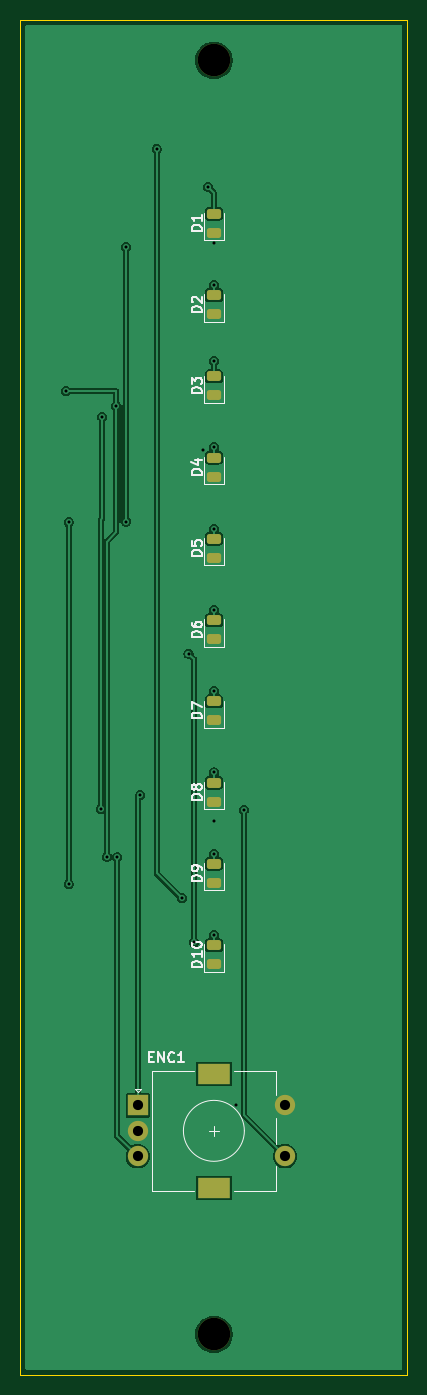
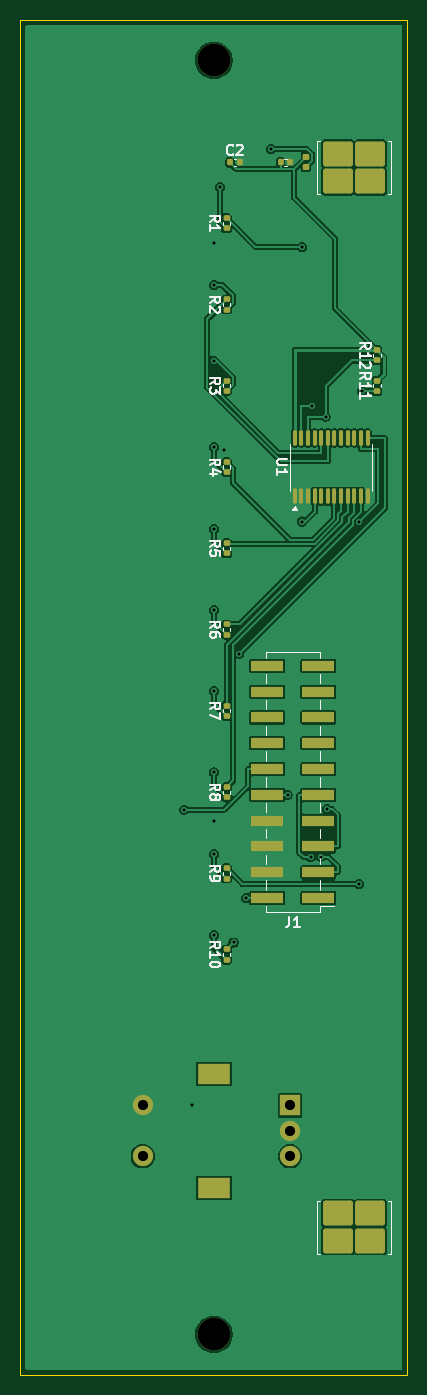
Circuit board: 10 layer files. Board 38.1 x 133.3 mm.
- bottom_copper: panel_satellite-B_Cu.gbr (114543 bytes)
- bottom_mask: panel_satellite-B_Mask.gbr (4497 bytes)
- paste: panel_satellite-B_Paste.gbr (4084 bytes)
- bottom_silk: panel_satellite-B_Silkscreen.gbr (22729 bytes)
- outline: panel_satellite-Edge_Cuts.gbr (698 bytes)
- top_copper: panel_satellite-F_Cu.gbr (59490 bytes)
- top_mask: panel_satellite-F_Mask.gbr (2234 bytes)
- paste: panel_satellite-F_Paste.gbr (1806 bytes)
- top_silk: panel_satellite-F_Silkscreen.gbr (18266 bytes)
- drill: panel_satellite.drl (1225 bytes)

=== bottom_copper: panel_satellite-B_Cu.gbr (114543 bytes, source omitted) ===
=== bottom_mask: panel_satellite-B_Mask.gbr ===
%TF.GenerationSoftware,KiCad,Pcbnew,10.0.5*%
%TF.CreationDate,2026-11-02T13:43:18-05:00*%
%TF.ProjectId,panel_satellite,70616e65-6c5f-4736-9174-656c6c697465,rev?*%
%TF.SameCoordinates,Original*%
%TF.FileFunction,Soldermask,Bot*%
%TF.FilePolarity,Negative*%
%FSLAX46Y46*%
G04 Gerber Fmt 4.6, Leading zero omitted, Abs format (unit mm)*
G04 Created by KiCad (PCBNEW 10.0.5) date 2026-11-02 13:43:18*
%MOMM*%
%LPD*%
G01*
G04 APERTURE LIST*
G04 Aperture macros list*
%AMRoundRect*
0 Rectangle with rounded corners*
0 $1 Rounding radius*
0 $2 $3 $4 $5 $6 $7 $8 $9 X,Y pos of 4 corners*
0 Add a 4 corners polygon primitive as box body*
4,1,4,$2,$3,$4,$5,$6,$7,$8,$9,$2,$3,0*
0 Add four circle primitives for the rounded corners*
1,1,$1+$1,$2,$3*
1,1,$1+$1,$4,$5*
1,1,$1+$1,$6,$7*
1,1,$1+$1,$8,$9*
0 Add four rect primitives between the rounded corners*
20,1,$1+$1,$2,$3,$4,$5,0*
20,1,$1+$1,$4,$5,$6,$7,0*
20,1,$1+$1,$6,$7,$8,$9,0*
20,1,$1+$1,$8,$9,$2,$3,0*%
G04 Aperture macros list end*
%ADD10C,3.200000*%
%ADD11R,2.000000X2.000000*%
%ADD12C,2.000000*%
%ADD13R,3.200000X2.000000*%
%ADD14RoundRect,0.135000X0.185000X-0.135000X0.185000X0.135000X-0.185000X0.135000X-0.185000X-0.135000X0*%
%ADD15RoundRect,0.250000X-1.225000X-0.975000X1.225000X-0.975000X1.225000X0.975000X-1.225000X0.975000X0*%
%ADD16R,3.150000X1.000000*%
%ADD17RoundRect,0.140000X0.140000X0.170000X-0.140000X0.170000X-0.140000X-0.170000X0.140000X-0.170000X0*%
%ADD18RoundRect,0.147500X0.172500X-0.147500X0.172500X0.147500X-0.172500X0.147500X-0.172500X-0.147500X0*%
%ADD19RoundRect,0.100000X0.100000X-0.637500X0.100000X0.637500X-0.100000X0.637500X-0.100000X-0.637500X0*%
G04 APERTURE END LIST*
D10*
%TO.C,MH1*%
X119050000Y-103960000D03*
%TD*%
%TO.C,MH2*%
X119050000Y-229390000D03*
%TD*%
D11*
%TO.C,ENC1*%
X111550000Y-206850000D03*
D12*
X111550000Y-211850000D03*
X111550000Y-209350000D03*
D13*
X119050000Y-203750000D03*
X119050000Y-214950000D03*
D12*
X126050000Y-211850000D03*
X126050000Y-206850000D03*
%TD*%
D14*
%TO.C,R3*%
X117800000Y-136510000D03*
X117800000Y-135490000D03*
%TD*%
D15*
%TO.C,BR1*%
X103640000Y-113175000D03*
X103640000Y-115875000D03*
X106840000Y-113175000D03*
X106840000Y-115875000D03*
%TD*%
D14*
%TO.C,R10*%
X117800000Y-192510000D03*
X117800000Y-191490000D03*
%TD*%
%TO.C,R12*%
X103000000Y-133510000D03*
X103000000Y-132490000D03*
%TD*%
%TO.C,R2*%
X117800000Y-128510000D03*
X117800000Y-127490000D03*
%TD*%
D16*
%TO.C,J1*%
X108755000Y-186430000D03*
X113805000Y-186430000D03*
X108755000Y-183890000D03*
X113805000Y-183890000D03*
X108755000Y-181350000D03*
X113805000Y-181350000D03*
X108755000Y-178810000D03*
X113805000Y-178810000D03*
X108755000Y-176270000D03*
X113805000Y-176270000D03*
X108755000Y-173730000D03*
X113805000Y-173730000D03*
X108755000Y-171190000D03*
X113805000Y-171190000D03*
X108755000Y-168650000D03*
X113805000Y-168650000D03*
X108755000Y-166110000D03*
X113805000Y-166110000D03*
X108755000Y-163570000D03*
X113805000Y-163570000D03*
%TD*%
D17*
%TO.C,C2*%
X117480000Y-114000000D03*
X116520000Y-114000000D03*
%TD*%
D14*
%TO.C,R1*%
X117800000Y-120510000D03*
X117800000Y-119490000D03*
%TD*%
D17*
%TO.C,C1*%
X112480000Y-114000000D03*
X111520000Y-114000000D03*
%TD*%
D15*
%TO.C,BR2*%
X103640000Y-217475000D03*
X103640000Y-220175000D03*
X106840000Y-217475000D03*
X106840000Y-220175000D03*
%TD*%
D14*
%TO.C,R9*%
X117800000Y-184510000D03*
X117800000Y-183490000D03*
%TD*%
D18*
%TO.C,FB1*%
X110000000Y-114485000D03*
X110000000Y-113515000D03*
%TD*%
D14*
%TO.C,R5*%
X117800000Y-152510000D03*
X117800000Y-151490000D03*
%TD*%
%TO.C,R8*%
X117800000Y-176510000D03*
X117800000Y-175490000D03*
%TD*%
D19*
%TO.C,U1*%
X111075000Y-146862500D03*
X110425000Y-146862500D03*
X109775000Y-146862500D03*
X109125000Y-146862500D03*
X108475000Y-146862500D03*
X107825000Y-146862500D03*
X107175000Y-146862500D03*
X106525000Y-146862500D03*
X105875000Y-146862500D03*
X105225000Y-146862500D03*
X104575000Y-146862500D03*
X103925000Y-146862500D03*
X103925000Y-141137500D03*
X104575000Y-141137500D03*
X105225000Y-141137500D03*
X105875000Y-141137500D03*
X106525000Y-141137500D03*
X107175000Y-141137500D03*
X107825000Y-141137500D03*
X108475000Y-141137500D03*
X109125000Y-141137500D03*
X109775000Y-141137500D03*
X110425000Y-141137500D03*
X111075000Y-141137500D03*
%TD*%
D14*
%TO.C,R4*%
X117800000Y-144510000D03*
X117800000Y-143490000D03*
%TD*%
%TO.C,R11*%
X103000000Y-136510000D03*
X103000000Y-135490000D03*
%TD*%
%TO.C,R6*%
X117800000Y-160510000D03*
X117800000Y-159490000D03*
%TD*%
%TO.C,R7*%
X117800000Y-168510000D03*
X117800000Y-167490000D03*
%TD*%
M02*

=== paste: panel_satellite-B_Paste.gbr ===
%TF.GenerationSoftware,KiCad,Pcbnew,10.0.5*%
%TF.CreationDate,2026-11-02T13:43:18-05:00*%
%TF.ProjectId,panel_satellite,70616e65-6c5f-4736-9174-656c6c697465,rev?*%
%TF.SameCoordinates,Original*%
%TF.FileFunction,Paste,Bot*%
%TF.FilePolarity,Positive*%
%FSLAX46Y46*%
G04 Gerber Fmt 4.6, Leading zero omitted, Abs format (unit mm)*
G04 Created by KiCad (PCBNEW 10.0.5) date 2026-11-02 13:43:18*
%MOMM*%
%LPD*%
G01*
G04 APERTURE LIST*
G04 Aperture macros list*
%AMRoundRect*
0 Rectangle with rounded corners*
0 $1 Rounding radius*
0 $2 $3 $4 $5 $6 $7 $8 $9 X,Y pos of 4 corners*
0 Add a 4 corners polygon primitive as box body*
4,1,4,$2,$3,$4,$5,$6,$7,$8,$9,$2,$3,0*
0 Add four circle primitives for the rounded corners*
1,1,$1+$1,$2,$3*
1,1,$1+$1,$4,$5*
1,1,$1+$1,$6,$7*
1,1,$1+$1,$8,$9*
0 Add four rect primitives between the rounded corners*
20,1,$1+$1,$2,$3,$4,$5,0*
20,1,$1+$1,$4,$5,$6,$7,0*
20,1,$1+$1,$6,$7,$8,$9,0*
20,1,$1+$1,$8,$9,$2,$3,0*%
G04 Aperture macros list end*
%ADD10RoundRect,0.135000X0.185000X-0.135000X0.185000X0.135000X-0.185000X0.135000X-0.185000X-0.135000X0*%
%ADD11RoundRect,0.150000X-1.225000X-0.975000X1.225000X-0.975000X1.225000X0.975000X-1.225000X0.975000X0*%
%ADD12R,3.150000X1.000000*%
%ADD13RoundRect,0.140000X0.140000X0.170000X-0.140000X0.170000X-0.140000X-0.170000X0.140000X-0.170000X0*%
%ADD14RoundRect,0.147500X0.172500X-0.147500X0.172500X0.147500X-0.172500X0.147500X-0.172500X-0.147500X0*%
%ADD15RoundRect,0.100000X0.100000X-0.637500X0.100000X0.637500X-0.100000X0.637500X-0.100000X-0.637500X0*%
G04 APERTURE END LIST*
D10*
%TO.C,R3*%
X117800000Y-136510000D03*
X117800000Y-135490000D03*
%TD*%
D11*
%TO.C,BR1*%
X103640000Y-113175000D03*
X103640000Y-115875000D03*
X106840000Y-113175000D03*
X106840000Y-115875000D03*
%TD*%
D10*
%TO.C,R10*%
X117800000Y-192510000D03*
X117800000Y-191490000D03*
%TD*%
%TO.C,R12*%
X103000000Y-133510000D03*
X103000000Y-132490000D03*
%TD*%
%TO.C,R2*%
X117800000Y-128510000D03*
X117800000Y-127490000D03*
%TD*%
D12*
%TO.C,J1*%
X108755000Y-186430000D03*
X113805000Y-186430000D03*
X108755000Y-183890000D03*
X113805000Y-183890000D03*
X108755000Y-181350000D03*
X113805000Y-181350000D03*
X108755000Y-178810000D03*
X113805000Y-178810000D03*
X108755000Y-176270000D03*
X113805000Y-176270000D03*
X108755000Y-173730000D03*
X113805000Y-173730000D03*
X108755000Y-171190000D03*
X113805000Y-171190000D03*
X108755000Y-168650000D03*
X113805000Y-168650000D03*
X108755000Y-166110000D03*
X113805000Y-166110000D03*
X108755000Y-163570000D03*
X113805000Y-163570000D03*
%TD*%
D13*
%TO.C,C2*%
X117480000Y-114000000D03*
X116520000Y-114000000D03*
%TD*%
D10*
%TO.C,R1*%
X117800000Y-120510000D03*
X117800000Y-119490000D03*
%TD*%
D13*
%TO.C,C1*%
X112480000Y-114000000D03*
X111520000Y-114000000D03*
%TD*%
D11*
%TO.C,BR2*%
X103640000Y-217475000D03*
X103640000Y-220175000D03*
X106840000Y-217475000D03*
X106840000Y-220175000D03*
%TD*%
D10*
%TO.C,R9*%
X117800000Y-184510000D03*
X117800000Y-183490000D03*
%TD*%
D14*
%TO.C,FB1*%
X110000000Y-114485000D03*
X110000000Y-113515000D03*
%TD*%
D10*
%TO.C,R5*%
X117800000Y-152510000D03*
X117800000Y-151490000D03*
%TD*%
%TO.C,R8*%
X117800000Y-176510000D03*
X117800000Y-175490000D03*
%TD*%
D15*
%TO.C,U1*%
X111075000Y-146862500D03*
X110425000Y-146862500D03*
X109775000Y-146862500D03*
X109125000Y-146862500D03*
X108475000Y-146862500D03*
X107825000Y-146862500D03*
X107175000Y-146862500D03*
X106525000Y-146862500D03*
X105875000Y-146862500D03*
X105225000Y-146862500D03*
X104575000Y-146862500D03*
X103925000Y-146862500D03*
X103925000Y-141137500D03*
X104575000Y-141137500D03*
X105225000Y-141137500D03*
X105875000Y-141137500D03*
X106525000Y-141137500D03*
X107175000Y-141137500D03*
X107825000Y-141137500D03*
X108475000Y-141137500D03*
X109125000Y-141137500D03*
X109775000Y-141137500D03*
X110425000Y-141137500D03*
X111075000Y-141137500D03*
%TD*%
D10*
%TO.C,R4*%
X117800000Y-144510000D03*
X117800000Y-143490000D03*
%TD*%
%TO.C,R11*%
X103000000Y-136510000D03*
X103000000Y-135490000D03*
%TD*%
%TO.C,R6*%
X117800000Y-160510000D03*
X117800000Y-159490000D03*
%TD*%
%TO.C,R7*%
X117800000Y-168510000D03*
X117800000Y-167490000D03*
%TD*%
M02*

=== bottom_silk: panel_satellite-B_Silkscreen.gbr (22729 bytes, source omitted) ===
=== outline: panel_satellite-Edge_Cuts.gbr ===
%TF.GenerationSoftware,KiCad,Pcbnew,10.0.5*%
%TF.CreationDate,2026-11-02T13:43:18-05:00*%
%TF.ProjectId,panel_satellite,70616e65-6c5f-4736-9174-656c6c697465,rev?*%
%TF.SameCoordinates,Original*%
%TF.FileFunction,Profile,NP*%
%FSLAX46Y46*%
G04 Gerber Fmt 4.6, Leading zero omitted, Abs format (unit mm)*
G04 Created by KiCad (PCBNEW 10.0.5) date 2026-11-02 13:43:18*
%MOMM*%
%LPD*%
G01*
G04 APERTURE LIST*
%TA.AperFunction,Profile*%
%ADD10C,0.050000*%
%TD*%
G04 APERTURE END LIST*
D10*
X100000000Y-100000000D02*
X138100000Y-100000000D01*
X100000000Y-233350000D02*
X100000000Y-100000000D01*
X138100000Y-100000000D02*
X138100000Y-233350000D01*
X138100000Y-233350000D02*
X100000000Y-233350000D01*
M02*

=== top_copper: panel_satellite-F_Cu.gbr (59490 bytes, source omitted) ===
=== top_mask: panel_satellite-F_Mask.gbr (2234 bytes, source withheld) ===
=== paste: panel_satellite-F_Paste.gbr (1806 bytes, source withheld) ===
=== top_silk: panel_satellite-F_Silkscreen.gbr (18266 bytes, source omitted) ===
=== drill: panel_satellite.drl ===
M48
; DRILL file KiCad 10.0.5 date 2026-11-02T13:43:19
; FORMAT={-:-/ absolute / metric / decimal}
; #@! TF.CreationDate,2026-11-02T13:43:19-05:00
; #@! TF.GenerationSoftware,Kicad,Pcbnew,10.0.5
; #@! TF.FileFunction,MixedPlating,1,2
FMAT,2
METRIC
; #@! TA.AperFunction,Plated,PTH,ViaDrill
T1C0.300
; #@! TA.AperFunction,Plated,PTH,ComponentDrill
T2C1.000
; #@! TA.AperFunction,Plated,PTH,ComponentDrill
T3C1.500
; #@! TA.AperFunction,NonPlated,NPTH,ComponentDrill
T4C3.200
%
G90
G05
T1
X104.5Y-136.51
X104.755Y-149.426
X104.755Y-185.055
X107.917Y-177.686
X108.056Y-139.037
X108.526Y-182.356
X109.433Y-138.0
X109.534Y-182.424
X110.388Y-122.334
X110.388Y-149.363
X111.8Y-176.27
X113.41Y-112.692
X115.899Y-186.43
X116.551Y-162.371
X117.113Y-190.803
X118.01Y-142.334
X118.448Y-116.405
X119.048Y-126.055
X119.05Y-133.561
X119.05Y-142.045
X119.05Y-150.068
X119.05Y-158.043
X119.05Y-166.052
X119.05Y-174.066
X119.05Y-178.81
X119.05Y-182.072
X119.05Y-190.058
X119.052Y-121.933
X121.21Y-206.85
X121.996Y-177.727
T2
X111.55Y-206.85
X111.55Y-209.35
X111.55Y-211.85
X126.05Y-206.85
X126.05Y-211.85
T4
X119.05Y-103.96
X119.05Y-229.39
T3
G00X118.4Y-203.75
M15
G01X119.7Y-203.75
M16
G05
G00X118.4Y-214.95
M15
G01X119.7Y-214.95
M16
G05
M30
